Run: headless pygame with SDL's dummy video driver; simulated clock (each Clock.tick advances the game by its frame time, no real sleeping); random seed 0; keys injected as events and as key.get_pressed() state; no mouse input; restart key SPACE tapped at the start of phases 3 and 4.
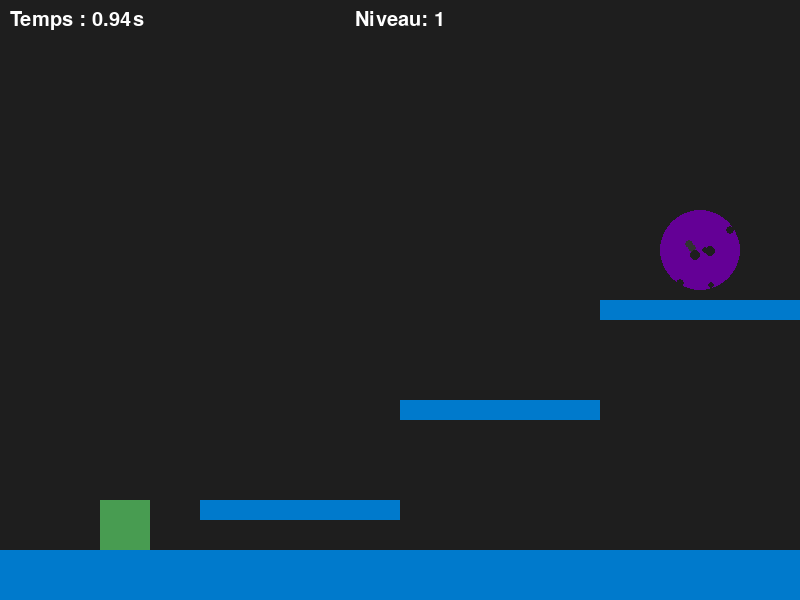
Frame 1 of 4 · flips 1–60 · no input
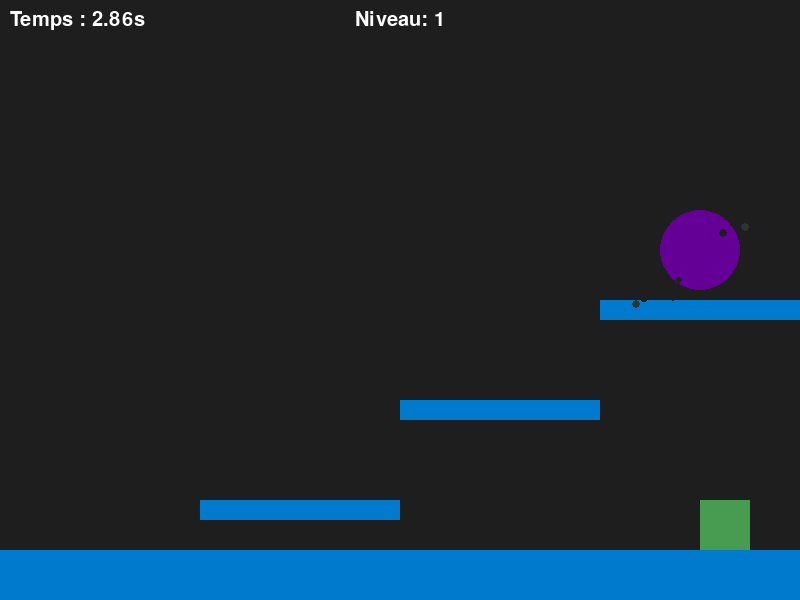
Frame 2 of 4 · flips 61–180 · tapped SPACE, RETURN · held RIGHT (→), D
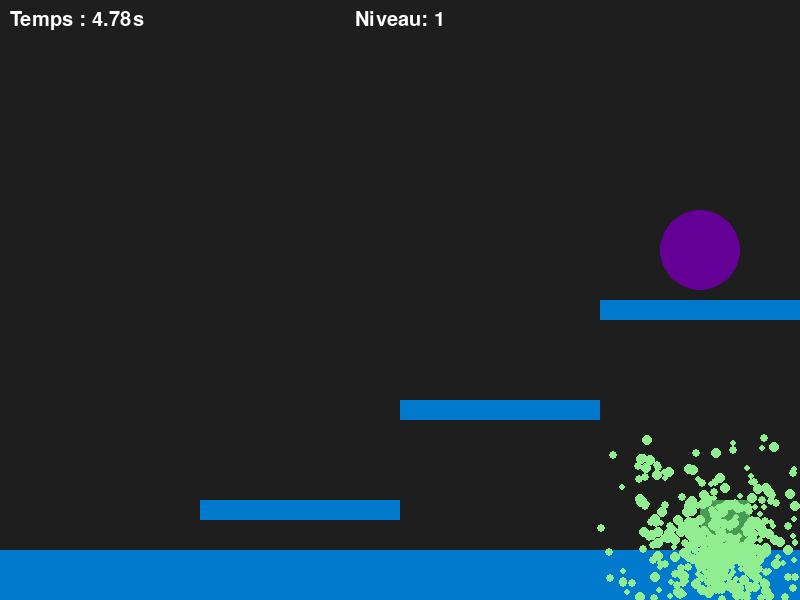
Frame 3 of 4 · flips 181–300 · tapped SPACE · held DOWN (↓), S
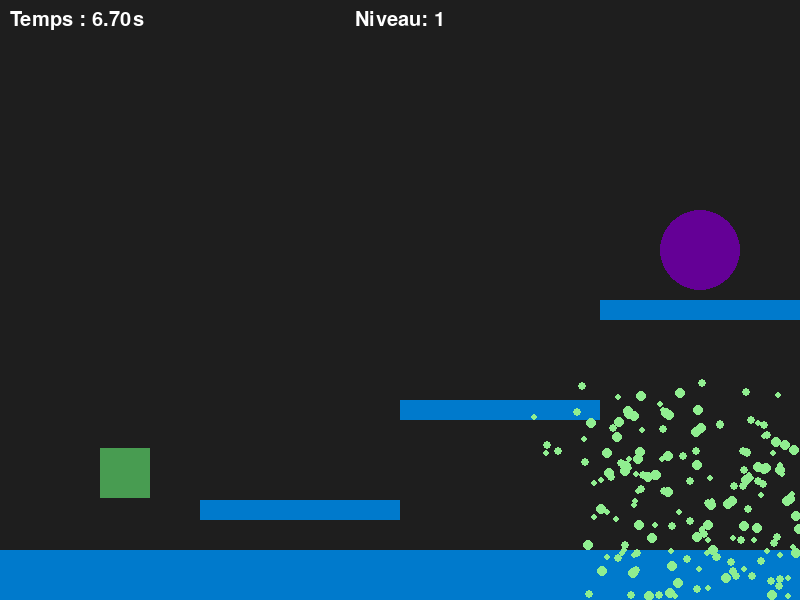
Frame 4 of 4 · flips 301–420 · tapped SPACE · held LEFT (←), A, UP (↑), W

The pygame program that drew these frames:

import pygame
import sys
import random
import math

pygame.init()

WHITE = (255, 255, 255)
BLACK = (30, 30, 30)
DARK_GRAY = (50, 50, 50)
BLUE = (0, 122, 204)
DARK_BLUE = (32, 32, 32)
GREEN = (72, 156, 81)
LIGHT_GREEN = (144, 238, 144)
PURPLE = (100, 0, 150)

WIDTH, HEIGHT = 800, 600
screen = pygame.display.set_mode((WIDTH, HEIGHT))
pygame.display.set_caption("Jeu de Plateforme")

clock = pygame.time.Clock()

player_width, player_height = 50, 50
player_speed = 5
player_jump = 15
player_velocity_y = 0
gravity = 0.8

platforms = []
particles = []

level_data = [
    {
        "platforms": [(200, 500, 200, 20), (400, 400, 200, 20), (600, 300, 200, 20)], 
        "start": (100, HEIGHT - player_height - 100), 
        "end": (700, HEIGHT - 350)
    },
    {
        "platforms": [(100, 500, 200, 20), (300, 350, 200, 20), (500, 200, 200, 20)],
        "start": (100, HEIGHT - player_height - 100), 
        "end": (700, HEIGHT - 150)
    },
    {
        "platforms": [(150, 400, 200, 20), (350, 250, 200, 20), (550, 100, 200, 20)],
        "start": (100, HEIGHT - player_height - 100),
        "end": (700, HEIGHT - 150)
    }
]

current_level = 0
level = level_data[current_level]

start_time = pygame.time.get_ticks()
game_over = False

def reset_level():
    global player, player_velocity_y, on_ground, platforms, particles
    player = pygame.Rect(level["start"][0], level["start"][1], player_width, player_height)
    player_velocity_y = 0
    on_ground = False
    platforms = [pygame.Rect(x, y, w, h) for x, y, w, h in level["platforms"]]
    ground = pygame.Rect(0, HEIGHT - 50, WIDTH, 50)
    platforms.append(ground)
    particles = []  
    generate_particles_around_end()  

def draw_window():
    screen.fill(BLACK)
    pygame.draw.rect(screen, BLUE, pygame.Rect(0, HEIGHT - 50, WIDTH, 50))
    for plat in platforms:
        pygame.draw.rect(screen, BLUE, plat)
    pygame.draw.rect(screen, GREEN, player)

    draw_end_circle()
    draw_particles()

    elapsed_time = pygame.time.get_ticks() - start_time
    seconds = elapsed_time // 1000
    milliseconds = elapsed_time % 1000
    centiseconds = milliseconds // 10

    font = pygame.font.SysFont("Arial", 30)
    timer_text = font.render(f"Temps : {seconds}.{centiseconds:02d}s", True, WHITE)
    screen.blit(timer_text, (10, 10))

    level_text = font.render(f"Niveau: {current_level + 1}", True, WHITE)
    screen.blit(level_text, (WIDTH // 2 - level_text.get_width() // 2, 10))

    pygame.display.update()

def draw_end_circle():
    end_circle_pos = level["end"]
    end_circle_radius = 40
    pygame.draw.circle(screen, PURPLE, end_circle_pos, end_circle_radius)

def draw_particles():
    for particle in particles:
        pygame.draw.circle(screen, particle["color"], particle["pos"], particle["radius"])

def check_collisions():
    global player_velocity_y, on_ground
    on_ground = False
    for plat in platforms:
        if player.colliderect(plat) and player_velocity_y >= 0:
            on_ground = True
            player_velocity_y = 0
            player.y = plat.y - player_height

        if player.colliderect(plat) and player_velocity_y < 0:
            player_velocity_y = 0
            player.y = plat.y + plat.height

        if player.colliderect(plat):
            if player.right > plat.left and player.left < plat.left:
                player.x = plat.left - player.width
            elif player.left < plat.right and player.right > plat.right:
                player.x = plat.right
            player_velocity_y = 0

    if player.colliderect(pygame.Rect(0, HEIGHT - 50, WIDTH, 50)):
        on_ground = True
        player_velocity_y = 0
        player.y = HEIGHT - player_height - 50

def move_player(keys):
    global player_velocity_y
    speed = player_speed
    if keys[pygame.K_DOWN]:
        generate_particles_when_down()
        speed = player_speed * 3
    if keys[pygame.K_LEFT]:
        if player.left > 0:
            player.x -= speed
    if keys[pygame.K_RIGHT]:
        if player.right < WIDTH:
            player.x += speed
    if keys[pygame.K_UP] and on_ground or keys[pygame.K_SPACE] and on_ground:
        if not keys[pygame.K_DOWN]:
            player_velocity_y = -player_jump

def update_player():
    global player_velocity_y
    player_velocity_y += gravity
    player.y += player_velocity_y
    if player.y > HEIGHT:
        reset_level()

def generate_particles_when_down():
    for _ in range(5):
        particle_x = player.centerx + random.uniform(-25, 25)
        particle_y = player.bottom + random.uniform(0, 10)
        particle = {
            "pos": [particle_x, particle_y],
            "radius": random.randint(3, 5),
            "color": LIGHT_GREEN,
            "velocity": [random.uniform(-1, 1), random.uniform(-1, 1)],
            "created_at": pygame.time.get_ticks()
        }
        particles.append(particle)

def generate_particles_around_end():
    global particles
    end_circle_pos = level["end"]
    end_circle_radius = 40
    max_particles = 50

    for _ in range(2):
        angle = random.uniform(0, 2 * math.pi)
        distance = random.uniform(end_circle_radius * 0.5, end_circle_radius)
        particle_x = end_circle_pos[0] + distance * math.cos(angle)
        particle_y = end_circle_pos[1] + distance * math.sin(angle)
        particle = {
            "pos": [particle_x, particle_y],
            "radius": random.randint(3, 5),
            "color": DARK_GRAY,
            "velocity": [random.uniform(-0.5, 0.5), random.uniform(-0.5, 0.5)],
            "created_at": pygame.time.get_ticks()
        }
        particles.append(particle)

    for _ in range(10):
        angle = random.uniform(0, 2 * math.pi)
        distance = random.uniform(end_circle_radius * 0.5, end_circle_radius)
        particle_x = end_circle_pos[0] + distance * math.cos(angle)
        particle_y = end_circle_pos[1] + distance * math.sin(angle)
        particle = {
            "pos": [particle_x, particle_y],
            "radius": random.randint(3, 5),
            "color": BLACK,
            "velocity": [random.uniform(-0.5, 0.5), random.uniform(-0.5, 0.5)],
            "created_at": pygame.time.get_ticks()
        }
        particles.append(particle)

    if len(particles) > max_particles:
        particles = particles[:max_particles]

def update_particles():
    global particles
    current_time = pygame.time.get_ticks()
    for particle in particles[:]:
        if current_time - particle["created_at"] > 3000:
            particles.remove(particle)
        else:
            particle["pos"][0] += particle["velocity"][0]
            particle["pos"][1] += particle["velocity"][1]

        if particle["pos"][0] < 0 or particle["pos"][0] > WIDTH or particle["pos"][1] < 0 or particle["pos"][1] > HEIGHT:
            particles.remove(particle)

def check_level_end():
    end_circle_pos = level["end"]
    end_circle_radius = 40
    if player.colliderect(pygame.Rect(end_circle_pos[0] - end_circle_radius, end_circle_pos[1] - end_circle_radius, 2 * end_circle_radius, 2 * end_circle_radius)):
        return True
    return False

def next_level():
    global current_level, level
    current_level += 1
    if current_level < len(level_data):
        level = level_data[current_level]
        reset_level()
    else:
        global game_over
        game_over = True
        final_time = pygame.time.get_ticks() - start_time
        display_game_over(final_time)

def display_game_over(final_time):
    seconds = final_time // 1000
    milliseconds = final_time % 1000
    centiseconds = milliseconds // 10
    font = pygame.font.SysFont("Arial", 30)
    game_over_text = font.render(f"Jeu terminé! Temps : {seconds}.{centiseconds:02d}s", True, WHITE)
    restart_text = font.render("Appuyez sur ESPACE pour recommencer.", True, WHITE)
    
    screen.fill(BLACK)
    screen.blit(game_over_text, (WIDTH // 2 - game_over_text.get_width() // 2, HEIGHT // 3))
    screen.blit(restart_text, (WIDTH // 2 - restart_text.get_width() // 2, HEIGHT // 2))
    pygame.display.update()

def reset_game():
    global current_level, game_over, start_time, level
    current_level = 0
    level = level_data[current_level]
    game_over = False
    start_time = pygame.time.get_ticks()
    reset_level()

reset_level()

while True:
    for event in pygame.event.get():
        if event.type == pygame.QUIT:
            pygame.quit()
            sys.exit()

        if event.type == pygame.KEYDOWN and game_over:
            if event.key == pygame.K_SPACE:
                reset_game()

    keys = pygame.key.get_pressed()

    if game_over:
        continue

    move_player(keys)
    update_player()
    check_collisions()

    update_particles()

    draw_window()

    if check_level_end():
        next_level()

    clock.tick(60)
